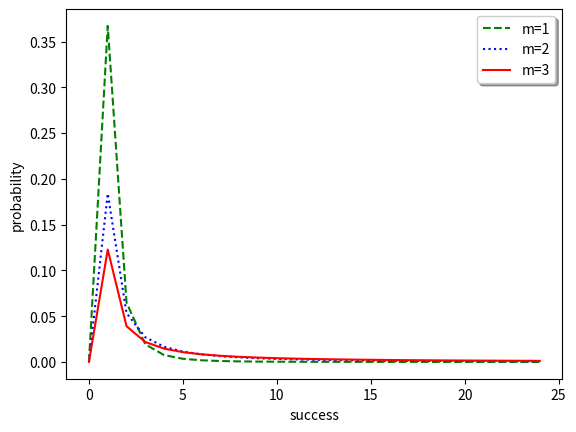
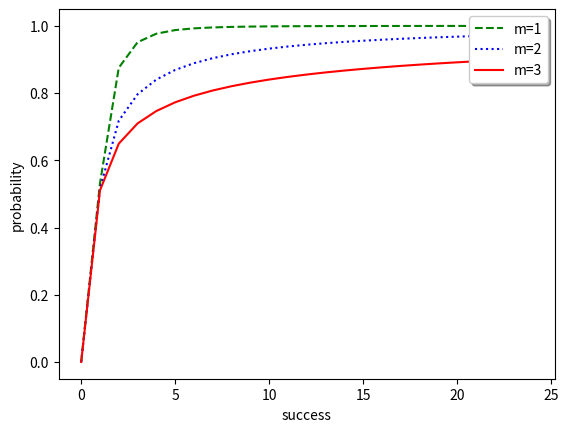

Here is the Python script that generated these plots, in order:
#!/usr/bin/env python3
# -*- coding: utf-8 -*-
"""
Created on Fri May 29 22:30:05 2020

@author: huangxiaoyi
"""
import numpy as np
import scipy.stats as st
import matplotlib.pyplot as plt
a = np.linspace(0,50,25)
val = st.lognorm(1,1).pdf(a)#very useful lib to calculate density
val2 = st.lognorm(2,1).pdf(a)
val3 = st.lognorm(3,1).pdf(a)
fig, ax = plt.subplots()
ax.plot(val,'g--',label='m=1')
ax.plot(val2,'b:',label='m=2')
ax.plot(val3,'r',label='m=3')
legend = ax.legend(loc='upper right', shadow=True)
plt.xlabel('success')
plt.ylabel('probability')

cdf = st.lognorm(1,1).cdf(a)##compute culmulated probability density
cdf2 = st.lognorm(2,1).cdf(a)
cdf3 = st.lognorm(3,1).cdf(a)
fig2, bx = plt.subplots()
bx.plot(cdf,'g--',label='m=1')
bx.plot(cdf2,'b:',label='m=2')
bx.plot(cdf3,'r',label='m=3')
legend = bx.legend(loc='upper right', shadow=True)
plt.xlabel('success')
plt.ylabel('probability')
